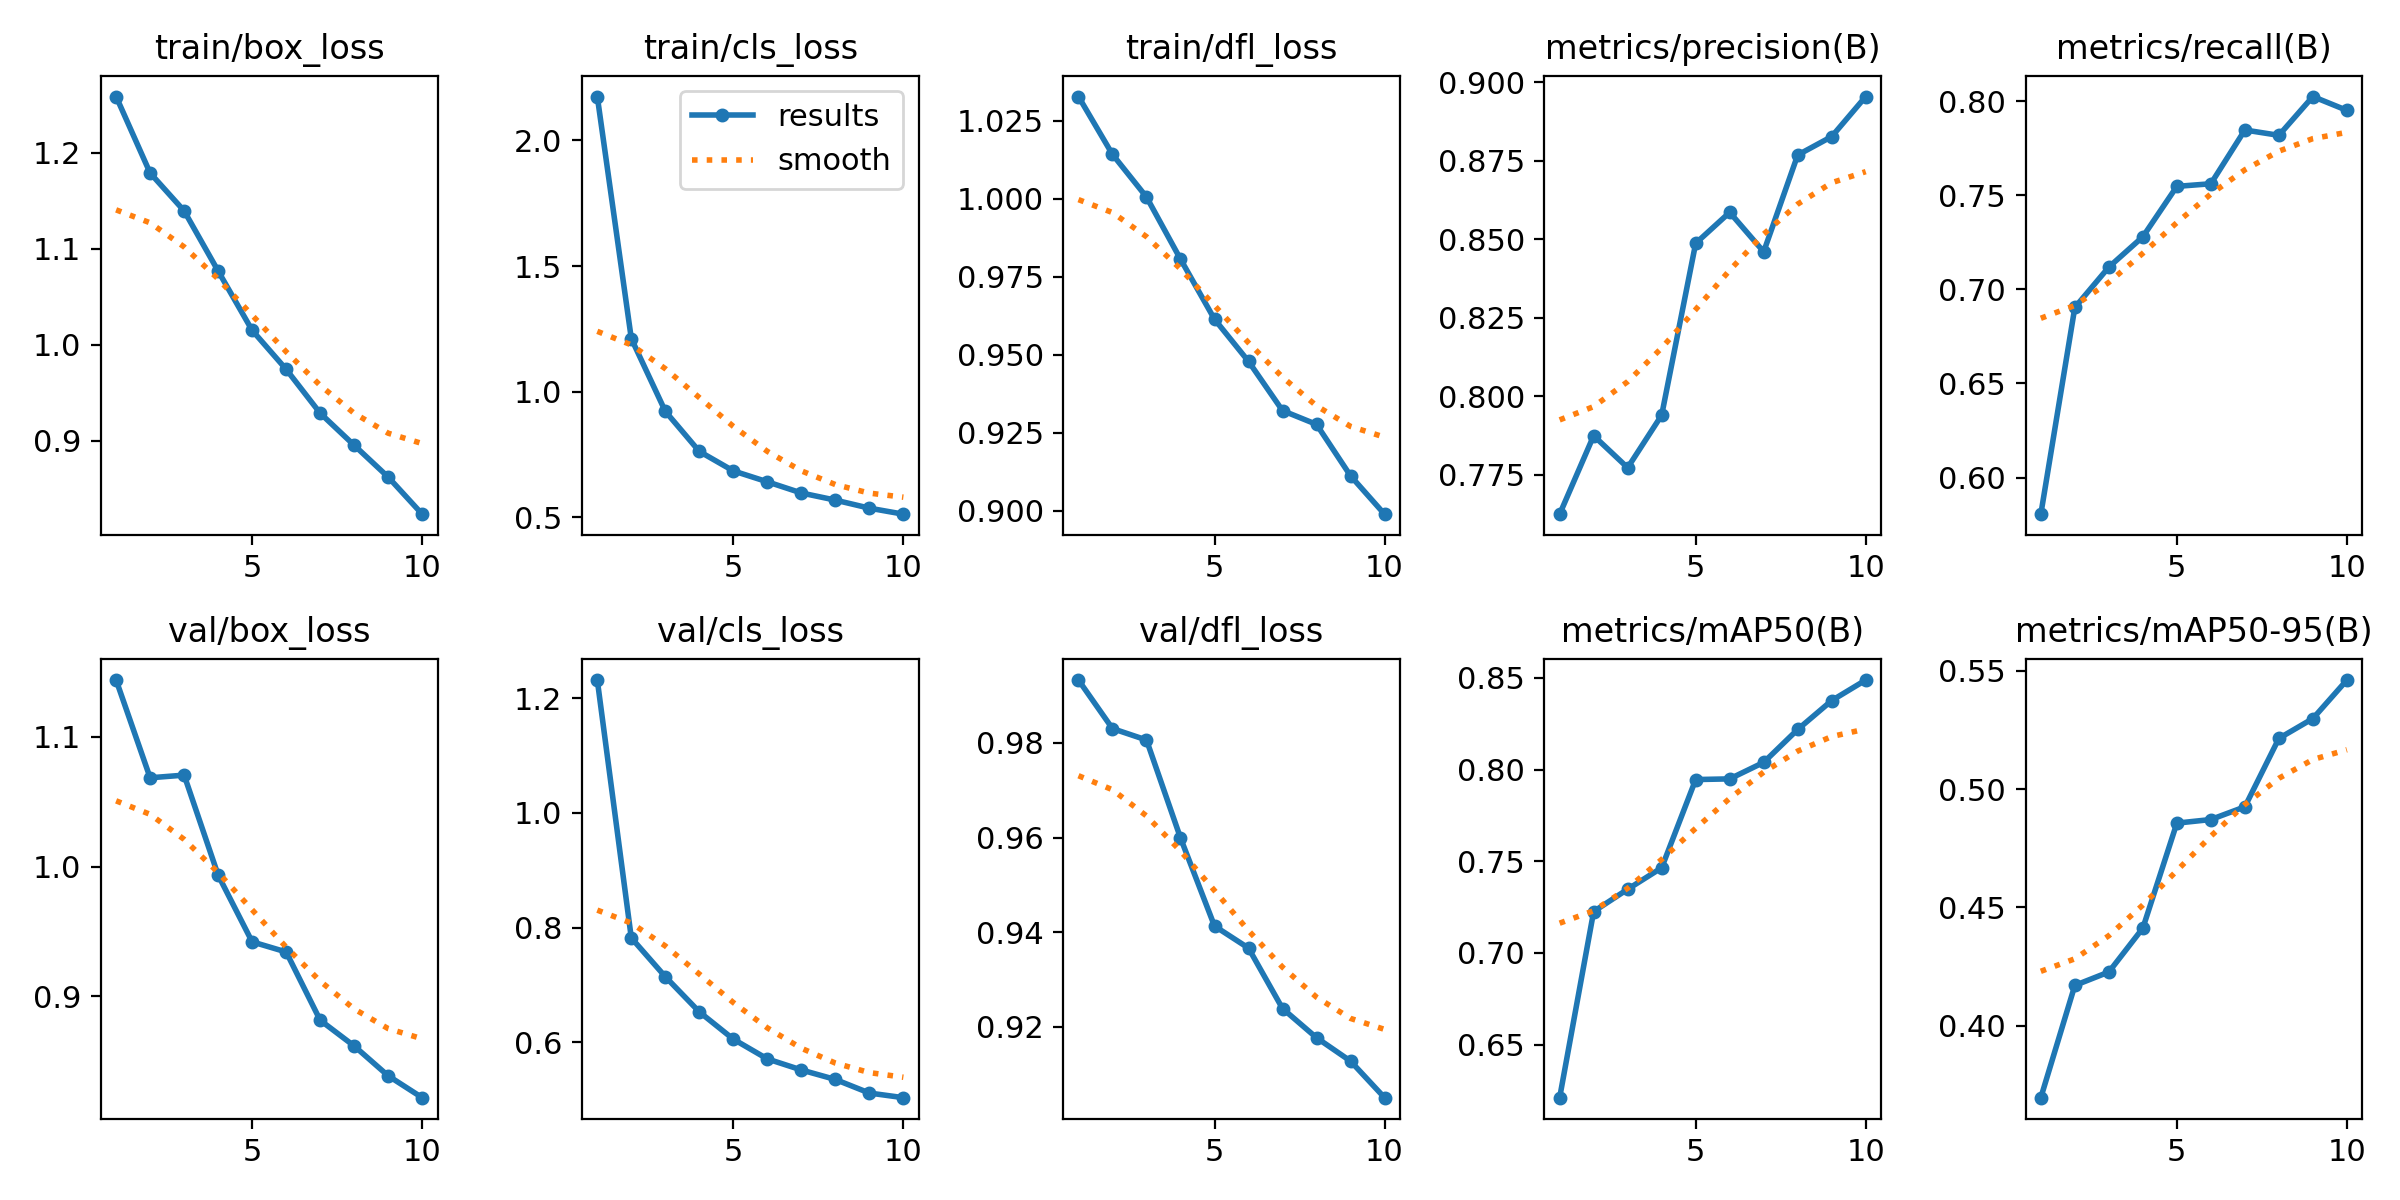

The data file committed next to this chart (first rows):
epoch, time, train/box_loss, train/cls_loss, train/dfl_loss, metrics/precision(B), metrics/recall(B), metrics/mAP50(B), metrics/mAP50-95(B), val/box_loss, val/cls_loss, val/dfl_loss, lr/pg0, lr/pg1, lr/pg2
1, 72.46, 1.259, 2.174, 1.033, 0.7624, 0.5806, 0.6211, 0.3695, 1.144, 1.231, 0.9933, 0.0004737, 0.0004737, 0.0004737
2, 138.1, 1.179, 1.211, 1.014, 0.7874, 0.6903, 0.7226, 0.417, 1.068, 0.7821, 0.983, 0.000856, 0.000856, 0.000856
3, 204, 1.14, 0.9217, 1.001, 0.7772, 0.7118, 0.7348, 0.4227, 1.07, 0.7146, 0.9806, 0.001144, 0.001144, 0.001144
4, 269.3, 1.077, 0.7621, 0.9807, 0.794, 0.7279, 0.7465, 0.4412, 0.9933, 0.6532, 0.9599, 0.001005, 0.001005, 0.001005
5, 336.1, 1.015, 0.6845, 0.9614, 0.8487, 0.7547, 0.7946, 0.4856, 0.9419, 0.6057, 0.9413, 0.0008631, 0.0008631, 0.0008631
6, 401.1, 0.9745, 0.6411, 0.9479, 0.8586, 0.7561, 0.795, 0.4871, 0.9342, 0.5713, 0.9366, 0.0007216, 0.0007216, 0.0007216
7, 466.1, 0.9288, 0.5967, 0.9321, 0.846, 0.7846, 0.804, 0.4925, 0.8815, 0.5521, 0.9239, 0.0005802, 0.0005802, 0.0005802
8, 531.4, 0.8953, 0.5682, 0.9277, 0.8768, 0.7818, 0.8219, 0.5214, 0.8617, 0.5355, 0.9177, 0.0004387, 0.0004387, 0.0004387
9, 601.6, 0.8622, 0.5362, 0.9112, 0.8827, 0.8024, 0.8377, 0.5298, 0.8387, 0.5118, 0.9128, 0.0002972, 0.0002972, 0.0002972
10, 670.5, 0.8235, 0.5123, 0.8989, 0.8955, 0.795, 0.8489, 0.5461, 0.8218, 0.5038, 0.9051, 0.0001558, 0.0001558, 0.0001558
